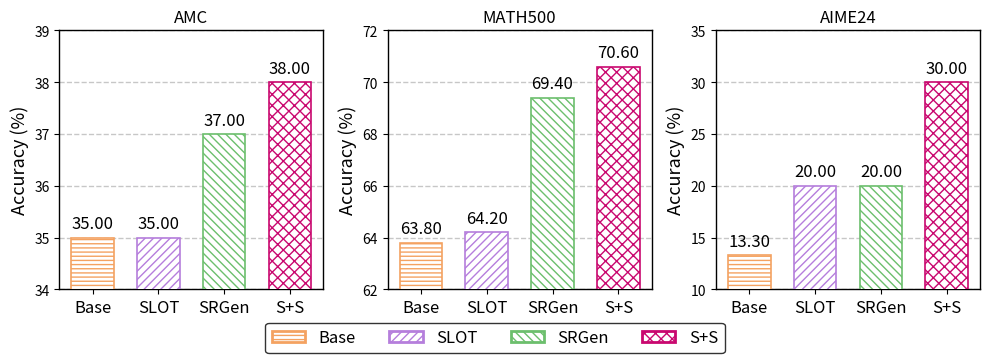

Source code (Python):
# -*- coding: utf-8 -*-
"""
分组柱状图：第二张图的彩色描边 + 彩色 hatch 风格
更新：
- y 轴使用“整数整齐刻度”（1/2/5×10^k），边界对齐到整数
- 默认不显示柱顶数值
"""

import matplotlib.pyplot as plt
import numpy as np
from matplotlib.patches import Patch


# ---------- 整齐的“整数局部刻度” ----------
def _int_local_ticks(vmin, vmax, n=6):
    """
    整数局部刻度：
    - 在数据两侧加 padding
    - 步长从 {1,2,5}×10^k 中选，但**不小于 1**
    - 始终生成恰好 n 个刻度
    """
    span = max(vmax - vmin, 1e-9)
    pad = max(0.5, 0.15 * span)
    ymin = vmin - pad
    ymax = vmax + pad

    # 目标步长（粗估）
    rough = (ymax - ymin) / (n - 1)

    # 选 1/2/5×10^k，并强制 >= 1
    mag = 10 ** np.floor(np.log10(max(2.0, rough)))
    norm = rough / mag
    if norm <= 1.5:
        step = 1 * mag
    elif norm <= 3:
        step = 2 * mag
    else:
        step = 5 * mag
    step = max(1.0, step)

    # 对齐边界到步长整数倍
    y0 = step * np.floor(ymin / step)
    y1 = step * np.ceil(ymax / step)

    # 确保正好 n 个刻度
    k = int(round((y1 - y0) / step))
    if k < (n - 1):
        y1 = y0 + step * (n - 1)
    elif k > (n - 1):
        y0 = y1 - step * (n - 1)

    ticks = np.linspace(y0, y1, n)
    labels = [f"{int(t)}" for t in ticks]  # 统一整数显示
    return float(y0), float(y1), ticks, labels


# ---------- 分组柱状图（第二图风格） ----------
def plot_grouped_bar_chart(config):
    """
    额外参数：
      - style: 'second_color'（默认：白底+彩色描边+同色 hatch）或 'color'（实心彩色）
      - palette: 颜色列表（默认：橙/紫/绿/酒红）
      - hatches: 每个方法的纹理（默认：['----','////','\\\\\\\\','xx']）
      - show_values: 柱顶是否标注数值（默认 False）
    """
    datasets = config.get('datasets', [])
    method_names = config.get('method_names', ['Base', 'SLOT', 'TTSR', 'S+T'])
    ylabel = config.get('ylabel', 'Accuracy (%)')
    figsize = config.get('figsize', (12, 4))
    flexible_scale = config.get('flexible_scale', True)

    style = config.get('style', 'second_color')
    palette = config.get('palette', ['#F4A261', '#B57EDC', '#6CBF6D', '#8E355A'])
    hatches = config.get('hatches', ['----', '////', '\\\\\\\\', 'xx'])
    show_values = config.get('show_values', False)  # 默认不显示

    if not datasets:
        raise ValueError("必须提供datasets配置")

    n_datasets = len(datasets)
    fig, axes = plt.subplots(1, n_datasets, figsize=figsize, sharey=False)
    if n_datasets == 1:
        axes = [axes]

    for i, (ax, dataset) in enumerate(zip(axes, datasets)):
        ds_name = dataset['name']
        values = dataset['values']
        if len(values) != len(method_names):
            raise ValueError(f"数据集 {ds_name} 的值数量与方法数不一致")

        ax.set_axisbelow(True)
        ax.grid(axis='y', linestyle='--', linewidth=1, alpha=0.55, color='0.6')

        x_pos = np.arange(len(method_names)) * 0.85
        width = 0.55
        bars = []
        for j, v in enumerate(values):
            c = palette[j % len(palette)]
            if style == 'second_color':
                bar = ax.bar(
                    x_pos[j], v, width,
                    facecolor='white', edgecolor=c, linewidth=1.2,
                    hatch=hatches[j % len(hatches)], zorder=3
                )
            else:
                bar = ax.bar(
                    x_pos[j], v, width,
                    color=c, edgecolor='black', linewidth=1.2, zorder=3
                )
            bars.append(bar[0])

        ax.set_title(ds_name, fontsize=12, pad=6)
        ax.set_xticks(x_pos)
        ax.set_xticklabels(method_names, fontsize=12)

        if flexible_scale:
            y_min, y_max, ticks, labels = _int_local_ticks(min(values), max(values), n=6)
            ax.set_ylim(y_min, y_max)
            ax.set_yticks(ticks)
            ax.set_yticklabels(labels)
            ax.set_ylabel(ylabel, fontsize=13)
        else:
            if i == 0:
                ax.set_ylabel(ylabel, fontsize=13)

        if show_values:
            gap = 0.02 * (ax.get_ylim()[1] - ax.get_ylim()[0])
            for rect, v in zip(bars, values):
                ax.text(rect.get_x() + rect.get_width()/2., v + gap, f'{v:.2f}',
                        ha='center', va='bottom', fontsize=12, color='black')

        for spine in ax.spines.values():
            spine.set_linewidth(1.0)
            spine.set_color('black')

    legend_handles = [
        Patch(facecolor='white', edgecolor=palette[j], linewidth=2.0,
              hatch=hatches[j % len(hatches)], label=method_names[j])
        for j in range(len(method_names))
    ]
    fig.legend(handles=legend_handles, labels=method_names,
               loc='lower center', ncol=len(method_names),
               bbox_to_anchor=(0.5, -0.02), fontsize=12,
               frameon=True, edgecolor='black')

    plt.tight_layout()
    plt.subplots_adjust(bottom=0.18)
    return fig


# ---------- 单图版本（同风格） ----------
def plot_bar_chart(config):
    title = config.get('title', '柱状图')
    column_names = config.get('column_names', ['列1', '列2', '列3'])
    values = config.get('values', [0, 0, 0])
    xlabel = config.get('xlabel', '')
    ylabel = config.get('ylabel', '数值')
    figsize = config.get('figsize', (10, 6))

    style = config.get('style', 'second_color')
    palette = config.get('palette', ['#F4A261', '#B57EDC', '#6CBF6D'])
    hatches = config.get('hatches', ['----', '////', '\\\\\\\\'])
    show_values = config.get('show_values', False)  # 默认不显示

    if len(column_names) != len(values):
        raise ValueError("column_names 和 values 长度必须一致")

    fig, ax = plt.subplots(figsize=figsize)
    ax.set_axisbelow(True)
    ax.grid(axis='y', linestyle='--', linewidth=1, alpha=0.55, color='0.6')

    x_pos = np.arange(len(values)); width = 0.6
    bars = []
    for j, v in enumerate(values):
        c = palette[j % len(palette)]
        if style == 'second_color':
            bar = ax.bar(x_pos[j], v, width,
                         facecolor='white', edgecolor=c, linewidth=2.0,
                         hatch=hatches[j % len(hatches)], zorder=3)
        else:
            bar = ax.bar(x_pos[j], v, width,
                         color=c, edgecolor='black', linewidth=1.2, zorder=3)
        bars.append(bar[0])

    ax.set_title(title, fontsize=18, pad=12)
    ax.set_xlabel(xlabel, fontsize=12)
    ax.set_xticks(x_pos)
    ax.set_xticklabels(column_names, fontsize=12)
    ax.set_ylabel(ylabel, fontsize=12)

    y_min, y_max, ticks, labels = _int_local_ticks(min(values), max(values), n=6)
    ax.set_ylim(y_min, y_max)
    ax.set_yticks(ticks)
    ax.set_yticklabels(labels)

    if show_values:
        gap = 0.02 * (y_max - y_min)
        for rect, v in zip(bars, values):
            ax.text(rect.get_x() + rect.get_width()/2., v + gap, f'{v:.2f}',
                    ha='center', va='bottom', fontsize=12, color='black')

    for spine in ax.spines.values():
        spine.set_linewidth(1.0)
        spine.set_color('black')

    legend_handles = [
        Patch(facecolor='white', edgecolor=palette[j], linewidth=2.0,
              hatch=hatches[j % len(hatches)], label=column_names[j])
        for j in range(len(column_names))
    ]
    ax.legend(handles=legend_handles, loc='lower center', ncol=len(column_names),
              bbox_to_anchor=(0.5, -0.18), frameon=True, edgecolor='black', fontsize=12)

    plt.tight_layout()
    return fig


# ---------- 保存与便捷函数 ----------
def save_plot(config, filename=None, use_grouped=False):
    fig = plot_grouped_bar_chart(config) if use_grouped else plot_bar_chart(config)
    if filename:
        plt.savefig(filename, dpi=300, bbox_inches='tight')
        print(f"图表已保存为: {filename}")
    plt.show()


def create_comparison_chart(datasets_data, filename='comparison.png', flexible_scale=True):
    config = {
        'datasets': [{'name': name, 'values': values} for name, values in datasets_data.items()],
        'method_names': ['Base', 'SLOT', 'TTSR', 'S+T'],
        'ylabel': 'Accuracy (%)',
        'palette': ['#F4A261', '#B57EDC', '#6CBF6D', '#8E355A'],
        'hatches': ['----', '////', '\\\\\\\\', 'xx'],
        'figsize': (5 * len(datasets_data), 4),
        'flexible_scale': flexible_scale,
        'style': 'second_color',
        'show_values': True,  # 不显示柱顶数值
    }
    save_plot(config, filename, use_grouped=True)


# ---------- 示例运行 ----------
if __name__ == "__main__":
    grouped_config = {
        'datasets': [
            {'name': 'AMC',     'values': [35.0, 35.0, 37.0, 38.0]},
            {'name': 'MATH500', 'values': [63.8, 64.2, 69.4, 70.6]},
            {'name': 'AIME24',  'values': [13.3, 20.0, 20.0, 30.0]},
        ],
        'method_names': ['Base', 'SLOT', 'SRGen', 'S+S'],
        'ylabel': 'Accuracy (%)',
        'figsize': (10, 3.6),
        'flexible_scale': True,
        'style': 'second_color',
        'palette': ['#F4A261', '#B57EDC', '#6CBF6D', '#C9086F'],
        'hatches': ['----', '////', '\\\\\\\\', 'xxx'],
        'show_values': True,  # 不显示柱顶数值
    }
    save_plot(grouped_config, filename='grouped_comparison_second_style.png', use_grouped=True)